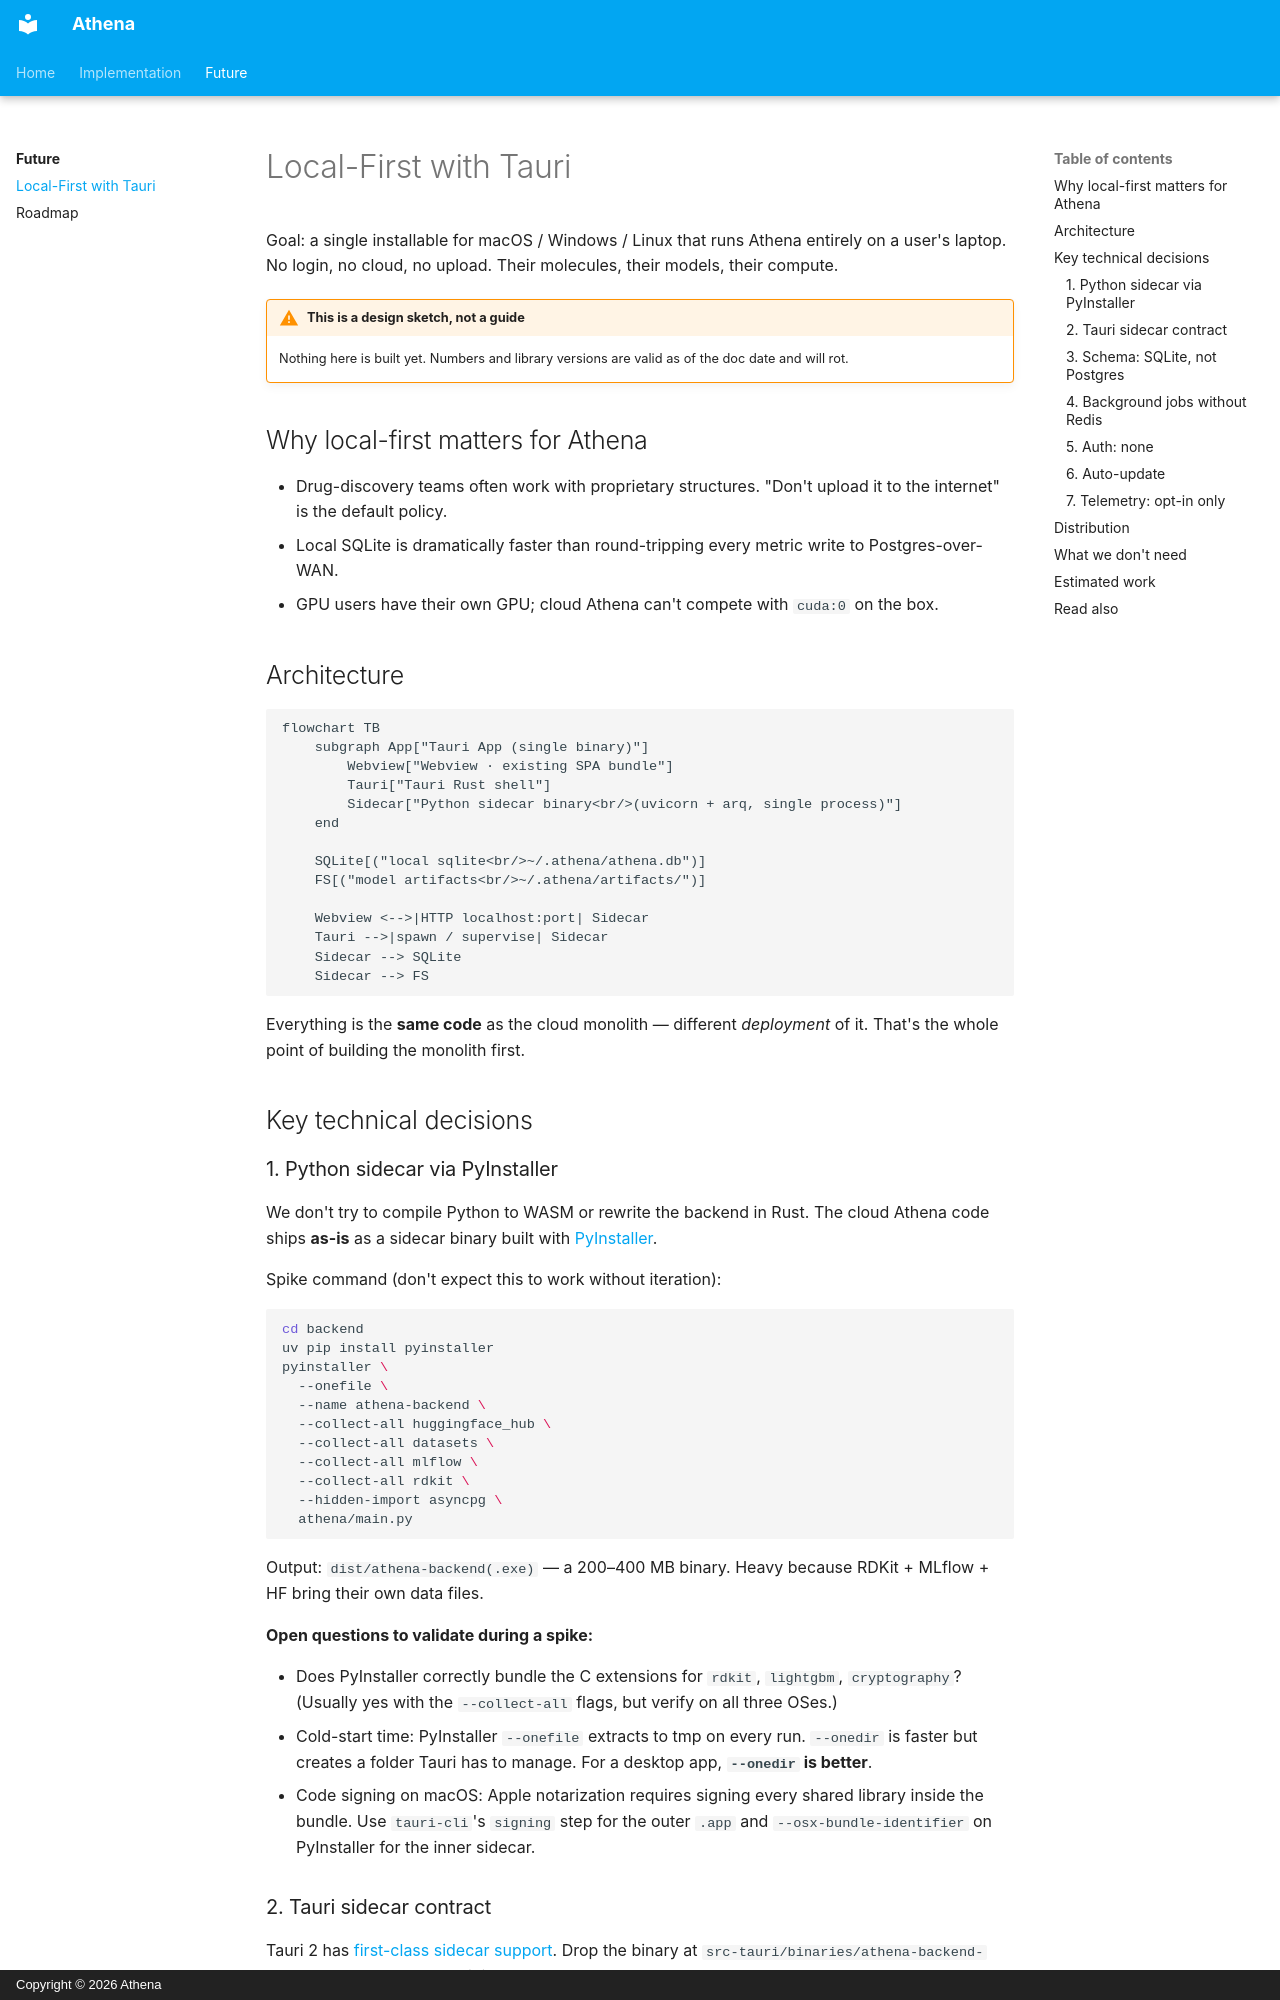

repository: fiifidawson/athena · page: future/tauri/index.html · generator: mkdocs · copyright: Copyright © 2026 Athena

# Local-First with Tauri

Goal: a single installable for macOS / Windows / Linux that runs Athena entirely on a user's laptop. No login, no cloud, no upload. Their molecules, their models, their compute.

!!! warning "This is a design sketch, not a guide"
    Nothing here is built yet. Numbers and library versions are valid as of the doc date and will rot.

## Why local-first matters for Athena

- Drug-discovery teams often work with proprietary structures. "Don't upload it to the internet" is the default policy.
- Local SQLite is dramatically faster than round-tripping every metric write to Postgres-over-WAN.
- GPU users have their own GPU; cloud Athena can't compete with `cuda:0` on the box.

## Architecture

```mermaid
flowchart TB
    subgraph App["Tauri App (single binary)"]
        Webview["Webview · existing SPA bundle"]
        Tauri["Tauri Rust shell"]
        Sidecar["Python sidecar binary<br/>(uvicorn + arq, single process)"]
    end

    SQLite[("local sqlite<br/>~/.athena/athena.db")]
    FS[("model artifacts<br/>~/.athena/artifacts/")]

    Webview <-->|HTTP localhost:port| Sidecar
    Tauri -->|spawn / supervise| Sidecar
    Sidecar --> SQLite
    Sidecar --> FS
```

Everything is the **same code** as the cloud monolith — different *deployment* of it. That's the whole point of building the monolith first.

## Key technical decisions

### 1. Python sidecar via PyInstaller

We don't try to compile Python to WASM or rewrite the backend in Rust. The cloud Athena code ships **as-is** as a sidecar binary built with [PyInstaller](https://pyinstaller.org).

Spike command (don't expect this to work without iteration):

```bash
cd backend
uv pip install pyinstaller
pyinstaller \
  --onefile \
  --name athena-backend \
  --collect-all huggingface_hub \
  --collect-all datasets \
  --collect-all mlflow \
  --collect-all rdkit \
  --hidden-import asyncpg \
  athena/main.py
```

Output: `dist/athena-backend(.exe)` — a 200–400 MB binary. Heavy because RDKit + MLflow + HF bring their own data files.

**Open questions to validate during a spike:**

- Does PyInstaller correctly bundle the C extensions for `rdkit`, `lightgbm`, `cryptography`? (Usually yes with the `--collect-all` flags, but verify on all three OSes.)
- Cold-start time: PyInstaller `--onefile` extracts to tmp on every run. `--onedir` is faster but creates a folder Tauri has to manage. For a desktop app, **`--onedir` is better**.
- Code signing on macOS: Apple notarization requires signing every shared library inside the bundle. Use `tauri-cli`'s `signing` step for the outer `.app` and `--osx-bundle-identifier` on PyInstaller for the inner sidecar.
